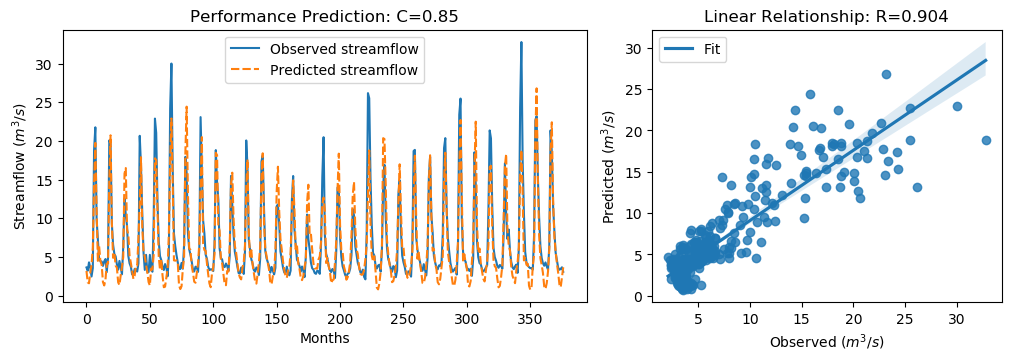

The file beside this chart, header and first rows:
y_true, y_pred, y_true_scaled, y_pred_scaled
3.63, 3.173, -0.5645, -0.6295
3.21, 1.691, -0.6243, -0.8402
4.29, 1.583, -0.4707, -0.8556
3.67, 2.981, -0.5589, -0.6568
2.46, 3.977, -0.7309, -0.5152
3.54, 6.15, -0.5773, -0.2063
18.82, 14.52, 1.595, 0.9842
21.76, 19.74, 2.013, 1.726
9.83, 11.05, 0.3169, 0.4908
7.16, 4.481, -0.06268, -0.4435
4.67, 6.368, -0.4167, -0.1753
4.44, 4.454, -0.4494, -0.4474
4.4, 3.978, -0.4551, -0.5151
3.83, 1.738, -0.5361, -0.8336
4.42, 1.298, -0.4522, -0.8961
4.72, 2.05, -0.4096, -0.7891
3.03, 4.139, -0.6499, -0.4922
4.87, 4.139, -0.3883, -0.4922
20.07, 14.89, 1.773, 1.036
19.62, 20.73, 1.709, 1.866
9.33, 9.51, 0.2458, 0.2715
6.56, 4.878, -0.148, -0.3871
5.37, 5.569, -0.3172, -0.2889
5.07, 3.869, -0.3598, -0.5305
4.02, 3.593, -0.5091, -0.5697
3.34, 1.696, -0.6058, -0.8394
4.47, 1.355, -0.4451, -0.888
3.61, 2.609, -0.5674, -0.7097
2.75, 3.708, -0.6897, -0.5535
6.28, 4.974, -0.1878, -0.3735
12.55, 15.77, 0.7036, 1.162
10.44, 16.49, 0.4036, 1.264
9.01, 8.581, 0.2003, 0.1394
5.12, 7.84, -0.3527, 0.03402
4.16, 5.12, -0.4892, -0.3527
3.72, 4.228, -0.5518, -0.4795
2.73, 3.184, -0.6925, -0.6279
2.73, 2.147, -0.6925, -0.7754
3.43, 2.558, -0.593, -0.717
3.4, 3.895, -0.5972, -0.5269
3.1, 3.88, -0.6399, -0.529
4.17, 7.542, -0.4878, -0.008379
20.66, 11.84, 1.857, 0.602
16.78, 17.9, 1.305, 1.464
10.67, 8.961, 0.4363, 0.1934
5.59, 5.683, -0.2859, -0.2727
3.31, 5.036, -0.61, -0.3646
5.26, 4.04, -0.3328, -0.5063
3.05, 2.993, -0.647, -0.6551
3.04, 1.729, -0.6484, -0.8348
5.26, 1.3, -0.3328, -0.8957
3.41, 3.488, -0.5958, -0.5848
3.07, 3.365, -0.6442, -0.6022
9.62, 5.252, 0.2871, -0.3339
22.89, 17.74, 2.174, 1.442
21.04, 17.53, 1.911, 1.411
12.14, 11.26, 0.6453, 0.5208
7.0, 5.026, -0.08543, -0.3661
5.08, 3.323, -0.3584, -0.6082
4.58, 4.686, -0.4295, -0.4145
... 317 more rows
